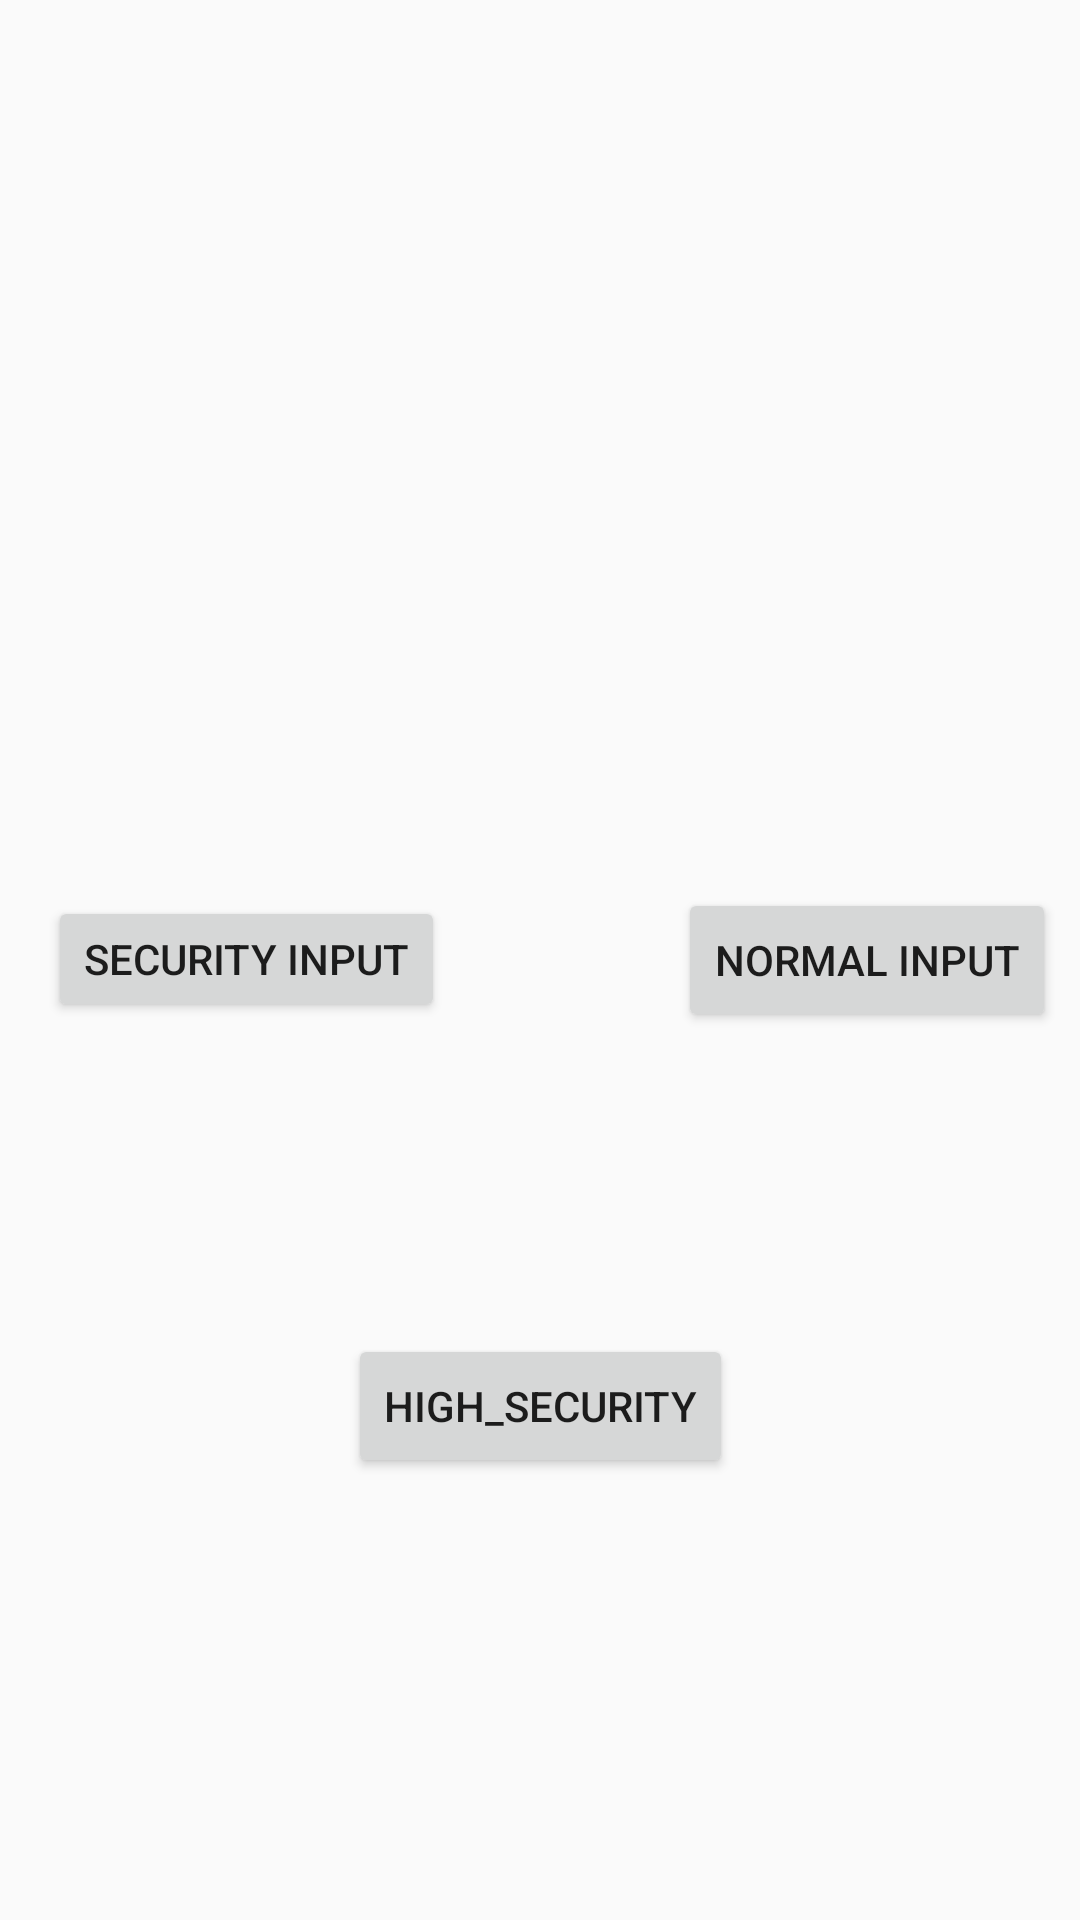

Write the Android layout XML for this screen, with the resource values it uses.
<!-- AndroidManifest.xml: application theme AppTheme -->
<!-- res/layout/activity_main.xml -->
<?xml version="1.0" encoding="utf-8"?>
<android.support.constraint.ConstraintLayout xmlns:android="http://schemas.android.com/apk/res/android"
    xmlns:app="http://schemas.android.com/apk/res-auto"
    xmlns:tools="http://schemas.android.com/tools"
    android:layout_width="match_parent"
    android:layout_height="match_parent"
    tools:context="com.example.huang.high_security_password_input.MainActivity">

    <Button
        android:id="@+id/buttonLeft"
        android:layout_width="wrap_content"
        android:layout_height="42dp"
        android:layout_marginBottom="235dp"
        android:layout_marginStart="16dp"
        android:layout_marginTop="234dp"
        android:onClick="onClick"
        android:text="security input"
        app:layout_constraintBottom_toBottomOf="parent"
        app:layout_constraintStart_toStartOf="parent"
        app:layout_constraintTop_toTopOf="parent"
        android:layout_marginLeft="16dp" />

    <Button
        android:id="@+id/buttonRight"
        android:layout_width="wrap_content"
        android:layout_height="wrap_content"
        android:layout_marginBottom="8dp"
        android:layout_marginEnd="8dp"
        android:layout_marginTop="8dp"
        android:onClick="onClick"
        android:text="normal input"
        app:layout_constraintBottom_toBottomOf="parent"
        app:layout_constraintEnd_toEndOf="parent"
        app:layout_constraintTop_toTopOf="parent"
        android:layout_marginRight="8dp" />

    <Button
        android:id="@+id/buttonBelow"
        android:layout_width="wrap_content"
        android:layout_height="wrap_content"
        android:layout_marginBottom="8dp"
        android:layout_marginEnd="8dp"
        android:layout_marginStart="8dp"
        android:layout_marginTop="8dp"
        android:onClick="onClick"
        android:text="high_security"
        app:layout_constraintBottom_toBottomOf="parent"
        app:layout_constraintEnd_toEndOf="parent"
        app:layout_constraintStart_toStartOf="parent"
        app:layout_constraintTop_toTopOf="parent"
        app:layout_constraintVertical_bias="0.758" />

</android.support.constraint.ConstraintLayout>
<!-- resources referenced by this layout -->
<resources>
  <style name="AppTheme" parent="Theme.AppCompat.Light.DarkActionBar">
          
          <item name="colorPrimary">@color/colorPrimary</item>
          <item name="colorPrimaryDark">@color/colorPrimaryDark</item>
          <item name="colorAccent">@color/colorAccent</item>
      </style>
  <!-- not gathered from this repository: default colours our renderer supplied (Android Studio template values) -->
  <color name="colorPrimary">#FF6200EE</color>
  <color name="colorPrimaryDark">#FF3700B3</color>
  <color name="colorAccent">#FF03DAC5</color>
</resources>
